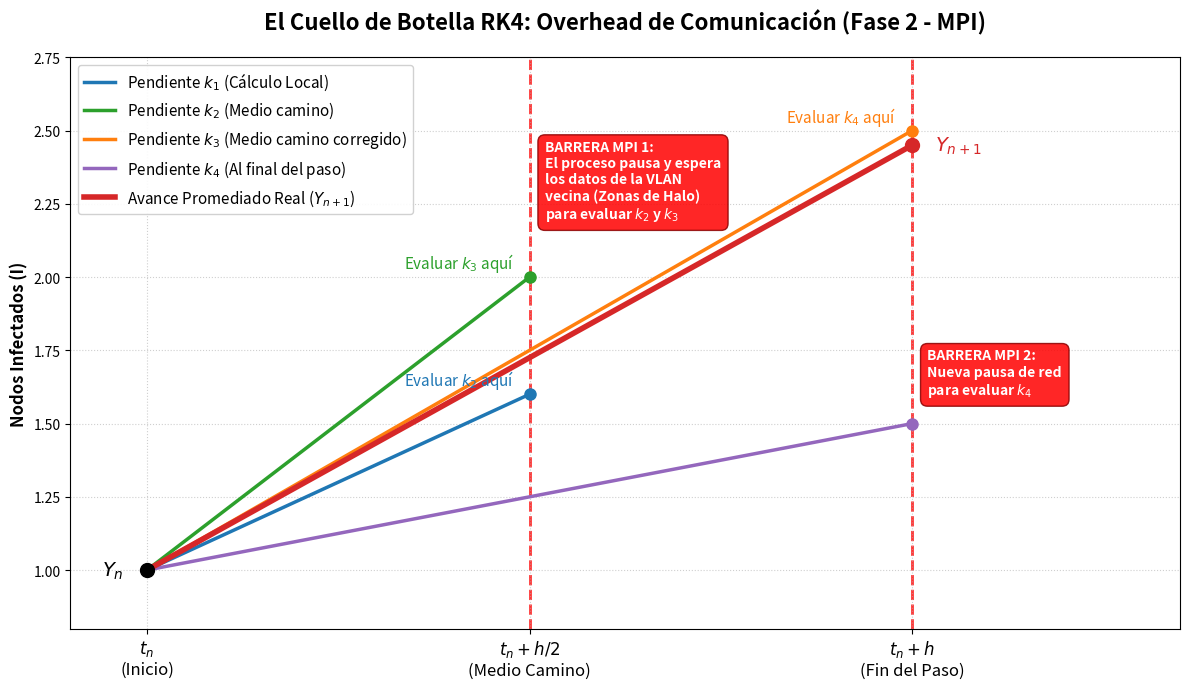

Source code (Python):
import numpy as np
import matplotlib.pyplot as plt

def generar_grafico_rk4_overhead():
    # Configuración de la figura
    fig, ax = plt.subplots(figsize=(12, 7))

    # Tiempos discretos del paso RK4
    t0 = 0.0      # t_n
    tm = 0.5      # t_n + h/2 (Medio camino)
    t1 = 1.0      # t_n + h   (Paso completo)

    # Estado inicial de la variable (Ej. Nodos Infectados)
    y0 = 1.0

    # Pendientes (k) seleccionadas para que el gráfico sea didáctico y claro
    k1 = 1.2
    k2 = 2.0
    k3 = 1.5
    k4 = 0.5

    # --- TRAZADO DE LAS 4 PENDIENTES ---
    
    # Paso 1: k1 (Azul) - Se calcula localmente con el estado actual
    y_k1 = y0 + k1 * tm
    ax.plot([t0, tm], [y0, y_k1], color='#1f77b4', linestyle='-', lw=2.5, label=r'Pendiente $k_1$ (Cálculo Local)')
    ax.plot(tm, y_k1, marker='o', color='#1f77b4', markersize=8)
    ax.text(tm - 0.02, y_k1 + 0.03, r'Evaluar $k_2$ aquí', color='#1f77b4', ha='right', fontsize=11)

    # Paso 2: k2 (Verde) - Usa la pendiente estimada para proyectar a medio camino
    y_k2 = y0 + k2 * tm
    ax.plot([t0, tm], [y0, y_k2], color='#2ca02c', linestyle='-', lw=2.5, label=r'Pendiente $k_2$ (Medio camino)')
    ax.plot(tm, y_k2, marker='o', color='#2ca02c', markersize=8)
    ax.text(tm - 0.02, y_k2 + 0.03, r'Evaluar $k_3$ aquí', color='#2ca02c', ha='right', fontsize=11)

    # Paso 3: k3 (Naranja) - Corrige el tiro a medio camino y proyecta al final del paso
    y_k3 = y0 + k3 * t1
    ax.plot([t0, t1], [y0, y_k3], color='#ff7f0e', linestyle='-', lw=2.5, label=r'Pendiente $k_3$ (Medio camino corregido)')
    ax.plot(t1, y_k3, marker='o', color='#ff7f0e', markersize=8)
    ax.text(t1 - 0.02, y_k3 + 0.03, r'Evaluar $k_4$ aquí', color='#ff7f0e', ha='right', fontsize=11)

    # Paso 4: k4 (Púrpura) - Usa la pendiente final para proyectar
    y_k4 = y0 + k4 * t1
    ax.plot([t0, t1], [y0, y_k4], color='#9467bd', linestyle='-', lw=2.5, label=r'Pendiente $k_4$ (Al final del paso)')
    ax.plot(t1, y_k4, marker='o', color='#9467bd', markersize=8)

    # Resultado Final (Rojo) - El promedio de todo
    k_promedio = (k1 + 2*k2 + 2*k3 + k4) / 6
    y_final = y0 + k_promedio * t1
    ax.plot([t0, t1], [y0, y_final], color='#d62728', linestyle='-', lw=4, label=r'Avance Promediado Real ($Y_{n+1}$)')
    ax.plot(t1, y_final, marker='o', color='#d62728', markersize=10, zorder=5)

    # --- LAS BARRERAS DE OVERHEAD MPI (LO CRÍTICO DE LA PPT) ---
    
    # Barrera en t_n + h/2 (Afecta el cálculo de k2 y k3)
    ax.axvline(x=tm, color='red', linestyle='--', lw=2, alpha=0.8, zorder=1)
    ax.text(tm + 0.02, 2.2, 'BARRERA MPI 1:\nEl proceso pausa y espera\nlos datos de la VLAN\nvecina (Zonas de Halo)\npara evaluar $k_2$ y $k_3$',
            color='white', fontsize=10, fontweight='bold', 
            bbox=dict(facecolor='red', edgecolor='darkred', alpha=0.85, boxstyle='round,pad=0.5'))

    # Barrera en t_n + h (Afecta el cálculo de k4)
    ax.axvline(x=t1, color='red', linestyle='--', lw=2, alpha=0.8, zorder=1)
    ax.text(t1 + 0.02, 1.6, 'BARRERA MPI 2:\nNueva pausa de red\npara evaluar $k_4$',
            color='white', fontsize=10, fontweight='bold', 
            bbox=dict(facecolor='red', edgecolor='darkred', alpha=0.85, boxstyle='round,pad=0.5'))

    # --- MARCADORES BASE Y ESTILOS ---
    ax.plot(t0, y0, 'ko', markersize=10, zorder=10)
    ax.text(t0 - 0.03, y0, '$Y_n$', fontsize=14, va='center', ha='right', fontweight='bold')
    ax.text(t1 + 0.03, y_final, '$Y_{n+1}$', fontsize=14, va='center', ha='left', color='#d62728', fontweight='bold')

    # Configuración de Ejes
    ax.set_xticks([t0, tm, t1])
    ax.set_xticklabels(['$t_n$\n(Inicio)', '$t_n + h/2$\n(Medio Camino)', '$t_n + h$\n(Fin del Paso)'], fontsize=12)
    ax.set_xlim(-0.1, 1.35)
    ax.set_ylim(0.8, 2.75)
    
    ax.set_ylabel('Nodos Infectados (I)', fontsize=12, fontweight='bold')
    ax.set_title('El Cuello de Botella RK4: Overhead de Comunicación (Fase 2 - MPI)', fontsize=16, fontweight='bold', pad=20)
    
    ax.grid(True, linestyle=':', alpha=0.6)
    ax.legend(loc='upper left', fontsize=11, framealpha=0.9)

    plt.tight_layout()
    plt.show()

if __name__ == '__main__':
    generar_grafico_rk4_overhead()
